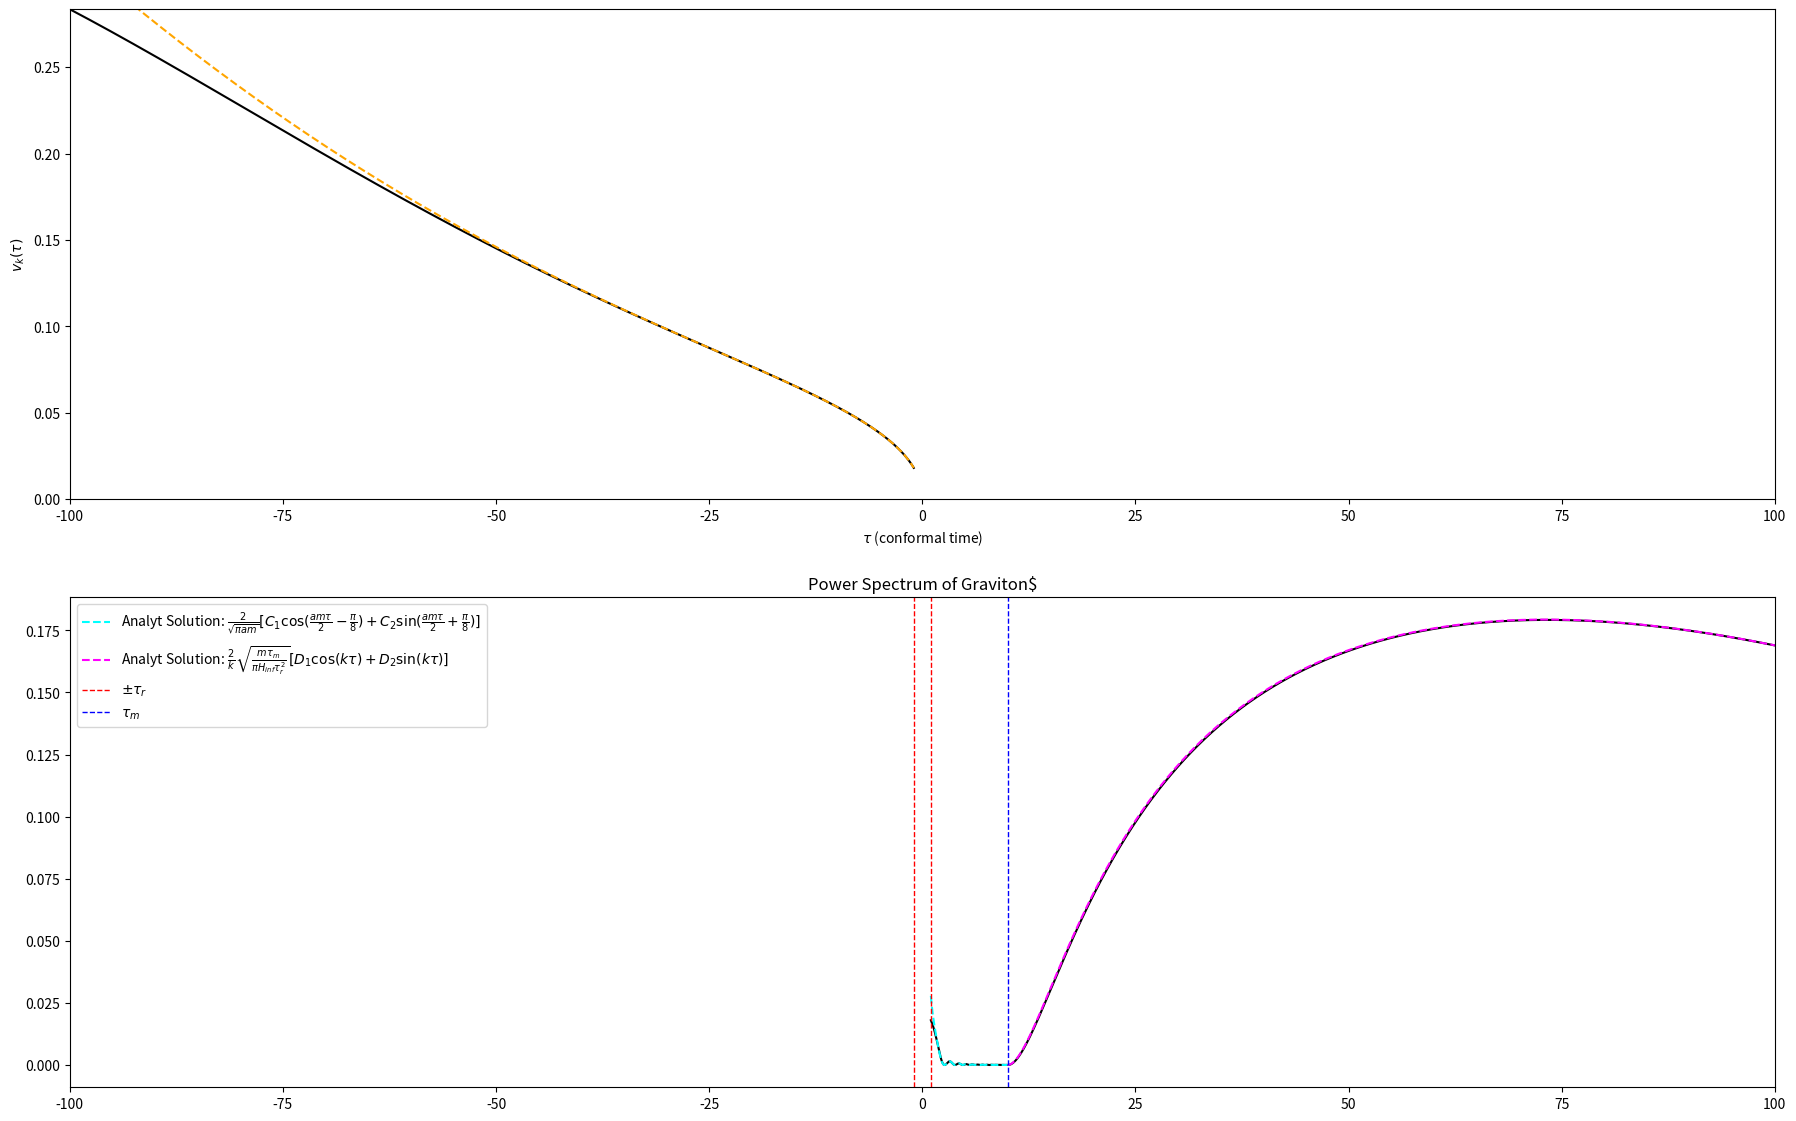

The script that saved this image:
import numpy as np
import matplotlib.pyplot as plt
import scipy
from scipy.integrate import odeint

# Define the parameters
H_inf = (
    1  # 1e14  # in gev, according to https://cds.cern.ch/record/1420368/files/207.pdf
)
a_r = 1  # 1e-32 # preliminary value, will change later
tau_r = 1 / (a_r * H_inf)
M_pl = 1
k = .01
tau_m = (   
    10 * tau_r
)  # tau_m will be before matter-rad equality, but after inflation ends https://arxiv.org/pdf/1808.02381.pdf
# 1e-30 # from Claude de Rham paper https://arxiv.org/pdf/1401.4173.pdf
# m = 1*np.sqrt(2) - .1
# m = 1*np.sqrt(2) + .00001

# For the k = 0.01 graph, i used tau_m = 10tau_r, tau_r = 10 / ..., tau_init = -2000*tau_r, and tau_end = 100_tau_m 


tau_end = 10 * tau_m
m = 0.8
nu = np.sqrt(9 / 4 - m**2 / H_inf**2)
N = 50000
tau_init = -200 * tau_r
# tau = np.linspace(tau_init, tau_m + tau_r, N)
tau = np.linspace(tau_init, tau_end, N)
N_neg_r = 0
N_pos_r = 0
N_m = 0
N_end = 0
for val in tau:
    if val <= -tau_r:
        N_neg_r += 1
    if val <= tau_r:
        N_pos_r += 1
    if val <= tau_m:
        N_m += 1
    if val <= -tau_end:
        N_end += 1

isReal = False


def scale_fac(conf_time):
    if conf_time < tau_r:
        return -1 / (H_inf * conf_time)
    else:
        return a_r * conf_time / tau_r


def d_scale_fac_dz(conf_time):
    if conf_time < tau_r:
        return -2 / (H_inf * conf_time**3)
    else:
        return 0


def mu(conf_time):
    if conf_time < tau_m:
        return m
    else:
        return 0


# The input for the homogeneous version of the equation, just chi''(u) + 2/u chi'(u) + chi(u) = 0
def M_derivs_homo(M, u):
    return [
        M[1],
        -(k**2 + (scale_fac(u) * mu(u)) ** 2 - d_scale_fac_dz(u) / scale_fac(u))
        * M[0],
    ]


fig, (ax1, ax2) = plt.subplots(2, figsize=(22, 14))


# horrors beyond my comprehension for the central difference method
xxx = np.array([tau[0] - 0.0000001, tau[0] + 0.0000001])
xx = (np.sqrt(-np.pi * xxx) / 2 * scipy.special.hankel1(nu, -k * xxx))[:2]
xx = xx[1] - xx[0]
xx /= xxx[1] - xxx[0]
print(xx)


# Get the homogeneous solution using scipy.integrate.odeint
v_0 = np.sqrt(-np.pi * tau[0]) / 2 * scipy.special.hankel1(nu, -k * tau[0]).imag
v_prime_0 = xx.imag


v, v_prime = odeint(M_derivs_homo, [v_0, v_prime_0], tau[0:N_neg_r]).T


ax1.plot(
    tau[:N_neg_r],
    4
    * k**3
    * abs(v) ** 2
    / (np.pi * M_pl * np.vectorize(scale_fac)(tau[:N_neg_r])) ** 2,
    label=r"Numerical solution",
    color="black",
)

v_k_reg1 = (
    -1j
    * np.sqrt(-np.pi * tau[0:N_neg_r])
    / 2
    * scipy.special.hankel1(nu, -k * tau[0:N_neg_r])
)
ax1.plot(
    tau[:N_neg_r],
    4
    * k**3
    * abs(v_k_reg1) ** 2
    / (np.pi * M_pl * np.vectorize(scale_fac)(tau[:N_neg_r])) ** 2,
    "--",
    color="orange",
    label=r"Analyt Soln: $\frac{\sqrt{-\pi \tau}}{2} H_\nu^{(1)} (-k\tau)$",
)


v_0_rest = v[N_neg_r - 1]
xxxxx = np.array([tau[N_neg_r - 1] - 0.0000001, tau[N_neg_r - 1] + 0.0000001])
xxxx = (-1j*np.sqrt(-np.pi * xxxxx) / 2 * scipy.special.hankel1(nu, -k * xxxxx))[:2]
xxxx = xxxx[1] - xxxx[0]
xxxx /= xxxxx[1] - xxxxx[0]
v_prime_0_rest = xxxx
print(xxxx)
v_rest, v_prime_rest = odeint(
    M_derivs_homo, [v_0_rest, v_prime_0_rest], tau[N_pos_r:]
).T


ax2.plot(
    tau[N_pos_r:],
    4
    * k**3
    * abs(v_rest) ** 2
    / (np.pi * M_pl * np.vectorize(scale_fac)(tau[N_pos_r:])) ** 2,
    color="black",
)

ax1.set_xlabel(r"$\tau$ (conformal time)")

C_1 = (
    -1j
    * np.sqrt(np.pi)
    * 2 ** (-7 / 2 + nu)
    * (k * tau_r) ** (-nu)
    * scipy.special.gamma(nu)
    * (
        2 * m / H_inf * scipy.special.jv(-3 / 4, m / (2 * H_inf))
        + (1 - 2 * nu) * scipy.special.jv(1 / 4, m / (2 * H_inf))
    )
)
C_2 = (
    -1j
    * np.sqrt(np.pi)
    * 2 ** (-7 / 2 + nu)
    * (k * tau_r) ** (-nu)
    * scipy.special.gamma(nu)
    * (
        2 * m / H_inf * scipy.special.jv(3 / 4, m / (2 * H_inf))
        - (1 - 2 * nu) * scipy.special.jv(-1 / 4, m / (2 * H_inf))
    )
)
v_k_reg2 = (
    2
    / np.sqrt(np.pi * a_r * tau[N_pos_r:N_m] / tau_r * m)
    * (
        C_1
        * np.cos(a_r * tau[N_pos_r:N_m] / tau_r * m * tau[N_pos_r:N_m] / 2 - np.pi / 8)
        + C_2
        * np.sin(a_r * tau[N_pos_r:N_m] / tau_r * m * tau[N_pos_r:N_m] / 2 + np.pi / 8)
    )
)


ax2.plot(
    tau[N_pos_r:N_m],
    4
    * k**3
    * abs(v_k_reg2) ** 2
    / (np.pi * M_pl * np.vectorize(scale_fac)(tau[N_pos_r:N_m])) ** 2,
    "--",
    color="cyan",
    label=r"Analyt Solution: $\frac{2}{\sqrt{\pi am}}[C_1 \cos(\frac{am\tau}{2} - \frac{\pi}{8}) + C_2 \sin(\frac{am\tau}{2} + \frac{\pi}{8})]$",
)

lamb = m * tau_m**2 / (2 * H_inf * tau_r**2)
D_1 = -np.sin(k * tau_m) * (
    C_2 * np.cos(lamb + np.pi / 8) - C_1 * np.sin(lamb - np.pi / 8)
)
D_2 = np.cos(k * tau_m) * (
    C_2 * np.cos(lamb + np.pi / 8) - C_1 * np.sin(lamb - np.pi / 8)
)
v_k_reg3 = (
    2
    / k
    * np.sqrt(m * tau_m / (np.pi * H_inf * tau_r**2))
    * (
        D_1 * np.cos(k * tau[N_m:])
        + D_2 * np.sin(k * tau[N_m:])
    )
)
ax2.plot(
    tau[N_m:],
    4
    * k**3
    * abs(v_k_reg3) ** 2
    / (np.pi * M_pl * np.vectorize(scale_fac)(tau[N_m:])) ** 2,
    "--",
    color="magenta",
    label=r"Analyt Solution: $\frac{2}{k}\sqrt{\frac{m\tau_m}{\pi H_{inf} \tau_r^2}}[D_1 \cos(k\tau) + D_2 \sin(k\tau)]$",
)

ax1.set_xlim(-tau_end, tau_end)
ax2.set_xlim(-tau_end, tau_end)
ax1.set_ylim(0, np.max(4
    * k**3
    * abs(v[N_end:]) ** 2
    / (np.pi * M_pl * np.vectorize(scale_fac)(tau[N_end:N_neg_r])) ** 2))
ax1.set_ylabel(r"$v_k(\tau)$")


plt.axvline(x=-tau_r, color="red", linestyle="dashed", linewidth=1)
plt.axvline(
    x=tau_r, color="red", linestyle="dashed", linewidth=1, label=r"$\pm \tau_r$"
)
plt.axvline(x=tau_m, color="blue", linestyle="dashed", linewidth=1, label=r"$\tau_m$")

plt.title(r"Power Spectrum of Graviton$")

plt.legend()
#plt.savefig("power-spectrum-k0-01.pdf")
plt.show()
